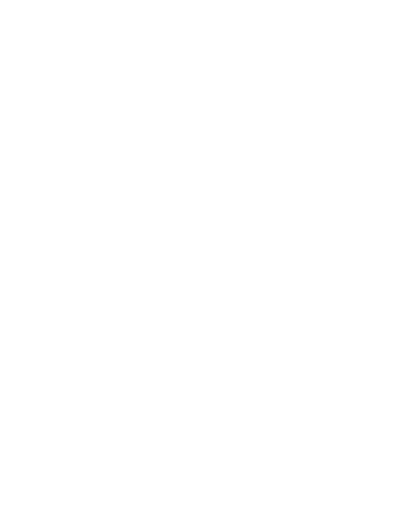
t = 0.00 s
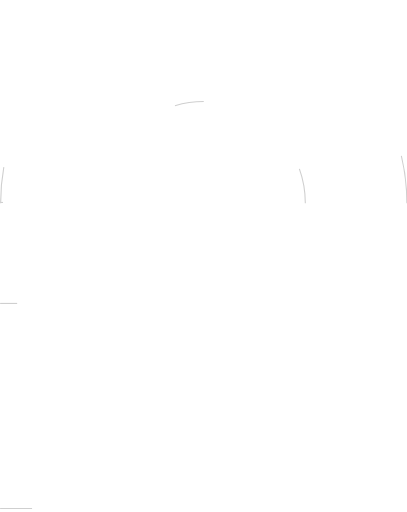
t = 0.65 s
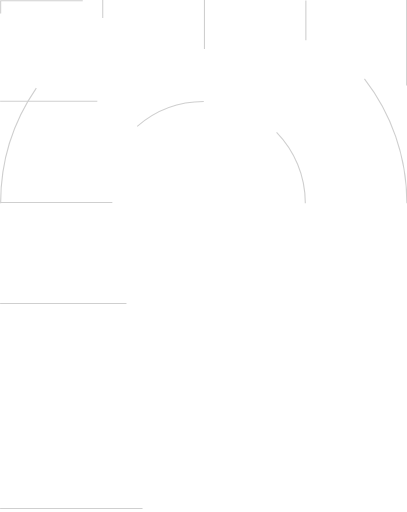
t = 1.18 s
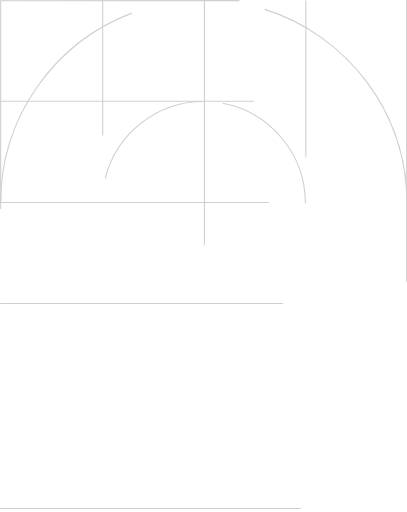
t = 1.95 s
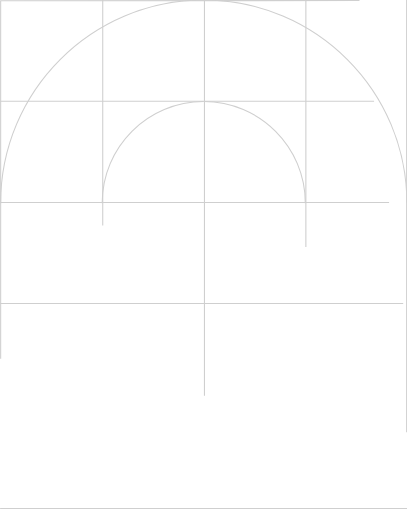
t = 2.54 s
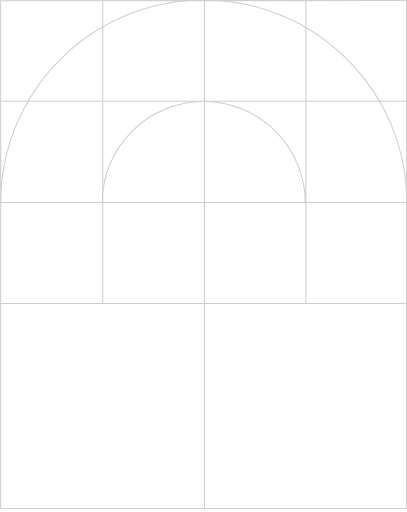
t = 3.18 s

The animated SVG that drew these frames (rendered in a browser with its animation timeline set to each time). Animation: 17 CSS @keyframes rules; one cycle of 3.80 s, repeats indefinitely.

<svg width="375" height="472" viewBox="0 0 375 472" fill="none" xmlns="http://www.w3.org/2000/svg" style="">
<g clip-path="url(#clip0_1834_30411)">
<path d="M281.37 187.258C281.37 135.548 239.452 93.6298 187.742 93.6298" stroke="#CFCFCF" class="jyvfnhju_0"></path>
<path d="M187.742 93.6298C136.033 93.6298 94.1141 135.548 94.1141 187.258" stroke="#CFCFCF" class="jyvfnhju_1"></path>
<path d="M375 187.256C375 83.945 291.163 0 187.744 0" stroke="#CFCFCF" class="jyvfnhju_2"></path>
<path d="M0.484375 187.256C0.484375 83.945 84.3218 0 187.74 0" stroke="#CFCFCF" class="jyvfnhju_3"></path>
<path stroke="#CFCFCF" d="M0,468.703L379,468.703" class="jyvfnhju_4"></path>
<path stroke="#CFCFCF" d="M0,279.734L375,279.734" class="jyvfnhju_5"></path>
<path stroke="#CFCFCF" d="M0.414062,186.633L374.999,186.633" class="jyvfnhju_6"></path>
<path transform="matrix(1 0 0.00127054 0.999999 0 93.8203)" stroke="#CFCFCF" d="M0,-0.5L374.742,-0.5" class="jyvfnhju_7"></path>
<path stroke="#CFCFCF" d="M-0.000229167,0.671875L374,0.500458" class="jyvfnhju_8"></path>
<path stroke="#CFCFCF" d="M374.758,-0.00195313L374.758,469" class="jyvfnhju_9"></path>
<path stroke="#CFCFCF" d="M281.867,0.492187L281.867,280.401" class="jyvfnhju_10"></path>
<path stroke="#CFCFCF" d="M188.375,0L188.375,469.406" class="jyvfnhju_11"></path>
<path stroke="#CFCFCF" d="M94.6094,0L94.6094,280.397" class="jyvfnhju_12"></path>
<path stroke="#CFCFCF" d="M0.5,1L0.5,469" class="jyvfnhju_13"></path>
</g>
<defs>
<clipPath id="clip0_1834_30411">
<path width="375" height="472" fill="white" d="M0 0 L375 0 L375 472 L0 472 Z" class="jyvfnhju_14"></path>
</clipPath>
</defs>
<style data-made-with="vivus-instant">.jyvfnhju_0{stroke-dasharray:148 150;stroke-dashoffset:149;animation:jyvfnhju_draw_0 3800ms linear 0ms infinite,jyvfnhju_fade 3800ms linear 0ms infinite;}.jyvfnhju_1{stroke-dasharray:148 150;stroke-dashoffset:149;animation:jyvfnhju_draw_1 3800ms linear 0ms infinite,jyvfnhju_fade 3800ms linear 0ms infinite;}.jyvfnhju_2{stroke-dasharray:295 297;stroke-dashoffset:296;animation:jyvfnhju_draw_2 3800ms linear 0ms infinite,jyvfnhju_fade 3800ms linear 0ms infinite;}.jyvfnhju_3{stroke-dasharray:295 297;stroke-dashoffset:296;animation:jyvfnhju_draw_3 3800ms linear 0ms infinite,jyvfnhju_fade 3800ms linear 0ms infinite;}.jyvfnhju_4{stroke-dasharray:379 381;stroke-dashoffset:380;animation:jyvfnhju_draw_4 3800ms linear 0ms infinite,jyvfnhju_fade 3800ms linear 0ms infinite;}.jyvfnhju_5{stroke-dasharray:375 377;stroke-dashoffset:376;animation:jyvfnhju_draw_5 3800ms linear 0ms infinite,jyvfnhju_fade 3800ms linear 0ms infinite;}.jyvfnhju_6{stroke-dasharray:375 377;stroke-dashoffset:376;animation:jyvfnhju_draw_6 3800ms linear 0ms infinite,jyvfnhju_fade 3800ms linear 0ms infinite;}.jyvfnhju_7{stroke-dasharray:375 377;stroke-dashoffset:376;animation:jyvfnhju_draw_7 3800ms linear 0ms infinite,jyvfnhju_fade 3800ms linear 0ms infinite;}.jyvfnhju_8{stroke-dasharray:375 377;stroke-dashoffset:376;animation:jyvfnhju_draw_8 3800ms linear 0ms infinite,jyvfnhju_fade 3800ms linear 0ms infinite;}.jyvfnhju_9{stroke-dasharray:470 472;stroke-dashoffset:471;animation:jyvfnhju_draw_9 3800ms linear 0ms infinite,jyvfnhju_fade 3800ms linear 0ms infinite;}.jyvfnhju_10{stroke-dasharray:280 282;stroke-dashoffset:281;animation:jyvfnhju_draw_10 3800ms linear 0ms infinite,jyvfnhju_fade 3800ms linear 0ms infinite;}.jyvfnhju_11{stroke-dasharray:470 472;stroke-dashoffset:471;animation:jyvfnhju_draw_11 3800ms linear 0ms infinite,jyvfnhju_fade 3800ms linear 0ms infinite;}.jyvfnhju_12{stroke-dasharray:281 283;stroke-dashoffset:282;animation:jyvfnhju_draw_12 3800ms linear 0ms infinite,jyvfnhju_fade 3800ms linear 0ms infinite;}.jyvfnhju_13{stroke-dasharray:468 470;stroke-dashoffset:469;animation:jyvfnhju_draw_13 3800ms linear 0ms infinite,jyvfnhju_fade 3800ms linear 0ms infinite;}.jyvfnhju_14{stroke-dasharray:1694 1696;stroke-dashoffset:1695;animation:jyvfnhju_draw_14 3800ms linear 0ms infinite,jyvfnhju_fade 3800ms linear 0ms infinite;}@keyframes jyvfnhju_draw{100%{stroke-dashoffset:0;}}@keyframes jyvfnhju_fade{0%{stroke-opacity:1;}94.73684210526316%{stroke-opacity:1;}100%{stroke-opacity:0;}}@keyframes jyvfnhju_draw_0{5.263157894736842%{stroke-dashoffset: 149}57.89473684210527%{ stroke-dashoffset: 0;}100%{ stroke-dashoffset: 0;}}@keyframes jyvfnhju_draw_1{7.142857142857144%{stroke-dashoffset: 149}59.77443609022557%{ stroke-dashoffset: 0;}100%{ stroke-dashoffset: 0;}}@keyframes jyvfnhju_draw_2{9.022556390977444%{stroke-dashoffset: 296}61.654135338345874%{ stroke-dashoffset: 0;}100%{ stroke-dashoffset: 0;}}@keyframes jyvfnhju_draw_3{10.902255639097744%{stroke-dashoffset: 296}63.53383458646616%{ stroke-dashoffset: 0;}100%{ stroke-dashoffset: 0;}}@keyframes jyvfnhju_draw_4{12.781954887218044%{stroke-dashoffset: 380}65.41353383458647%{ stroke-dashoffset: 0;}100%{ stroke-dashoffset: 0;}}@keyframes jyvfnhju_draw_5{14.661654135338345%{stroke-dashoffset: 376}67.29323308270676%{ stroke-dashoffset: 0;}100%{ stroke-dashoffset: 0;}}@keyframes jyvfnhju_draw_6{16.541353383458645%{stroke-dashoffset: 376}69.17293233082707%{ stroke-dashoffset: 0;}100%{ stroke-dashoffset: 0;}}@keyframes jyvfnhju_draw_7{18.421052631578945%{stroke-dashoffset: 376}71.05263157894737%{ stroke-dashoffset: 0;}100%{ stroke-dashoffset: 0;}}@keyframes jyvfnhju_draw_8{20.30075187969925%{stroke-dashoffset: 376}72.93233082706767%{ stroke-dashoffset: 0;}100%{ stroke-dashoffset: 0;}}@keyframes jyvfnhju_draw_9{22.180451127819552%{stroke-dashoffset: 471}74.81203007518798%{ stroke-dashoffset: 0;}100%{ stroke-dashoffset: 0;}}@keyframes jyvfnhju_draw_10{24.060150375939852%{stroke-dashoffset: 281}76.69172932330827%{ stroke-dashoffset: 0;}100%{ stroke-dashoffset: 0;}}@keyframes jyvfnhju_draw_11{25.93984962406015%{stroke-dashoffset: 471}78.57142857142857%{ stroke-dashoffset: 0;}100%{ stroke-dashoffset: 0;}}@keyframes jyvfnhju_draw_12{27.819548872180448%{stroke-dashoffset: 282}80.45112781954886%{ stroke-dashoffset: 0;}100%{ stroke-dashoffset: 0;}}@keyframes jyvfnhju_draw_13{29.699248120300748%{stroke-dashoffset: 469}82.33082706766916%{ stroke-dashoffset: 0;}100%{ stroke-dashoffset: 0;}}@keyframes jyvfnhju_draw_14{31.57894736842105%{stroke-dashoffset: 1695}84.21052631578947%{ stroke-dashoffset: 0;}100%{ stroke-dashoffset: 0;}}</style></svg>
